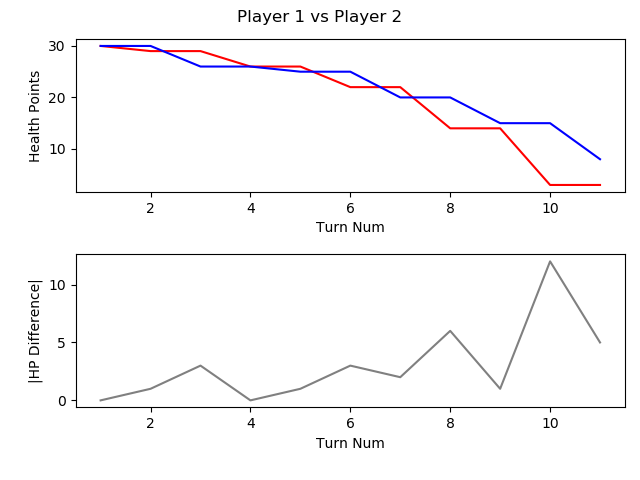

The table this chart was drawn from, first rows:
, TURN_NO, P1_HEALTH, P2_HEALTH, CURRENT_PLAYER, AMOUNTHEALEDTHISTURN, NUMATTACKSTHISTURN, NUMCARDSDRAWNTHISTURN, NUMCARDSPLAYEDTHISTURN, NUMCARDSTODRAW, NUMELEMENTALSPLAYEDLASTTURN, NUMELEMENTALSPLAYEDTHISTURN, NUMFRIENDLYMINIONSTHATATTACKEDTHISTURN, NUMFRIENDLYMINIONSTHATDIEDTHISTURN, NUMMINIONSPLAYEDTHISTURN, NUMMINIONSPLAYERKILLEDTHISTURN, NUMOPTIONSPLAYEDTHISTURN, NUMSECRETSPLAYEDTHISGAME, NUMSPELLSPLAYEDTHISGAME, NUMTIMESHEROPOWERUSEDTHISGAME, REMAININGMANA, TOTALMANASPENTTHISGAME, USEDMANATHISTURN
1, 1, 30, 30, P1 FitzVonGerald, 0, 0, 1, 0, 0, 0, 0, 0, 0, 0, 0, 0, 0, 0, 0, 1, 0, 0
2, 2, 29, 30, P2 RehHausZuckFuchs, 0, 0, 1, 3, 0, 0, 0, 0, 0, 1, 0, 4, 0, 2, 0, 0, 2, 1
3, 3, 29, 26, P1 FitzVonGerald, 0, 0, 1, 1, 0, 0, 0, 0, 0, 0, 0, 2, 0, 1, 0, 0, 2, 2
4, 4, 26, 26, P2 RehHausZuckFuchs, 0, 0, 1, 1, 0, 0, 0, 1, 0, 0, 0, 3, 0, 3, 0, 1, 3, 1
5, 5, 26, 25, P1 FitzVonGerald, 0, 0, 1, 1, 0, 0, 0, 0, 0, 0, 0, 2, 0, 2, 0, 2, 3, 1
6, 6, 22, 25, P2 RehHausZuckFuchs, 0, 0, 1, 1, 0, 0, 0, 1, 0, 1, 0, 3, 0, 3, 0, 0, 6, 3
7, 7, 22, 20, P1 FitzVonGerald, 0, 0, 1, 1, 0, 0, 0, 0, 0, 0, 0, 2, 0, 3, 0, 2, 5, 2
8, 8, 14, 20, P2 RehHausZuckFuchs, 0, 0, 1, 1, 0, 0, 0, 2, 0, 1, 0, 4, 0, 3, 0, 0, 10, 4
9, 9, 14, 15, P1 FitzVonGerald, 0, 0, 1, 2, 0, 0, 0, 0, 0, 1, 0, 3, 0, 3, 0, 0, 10, 5
10, 10, 3, 15, P2 RehHausZuckFuchs, 0, 0, 1, 1, 0, 0, 0, 3, 1, 0, 2, 5, 0, 3, 0, 0, 15, 5
11, 11, 3, 8, P1 FitzVonGerald, 0, 0, 1, 2, 0, 0, 0, 1, 0, 2, 0, 4, 0, 3, 0, 0, 16, 6
